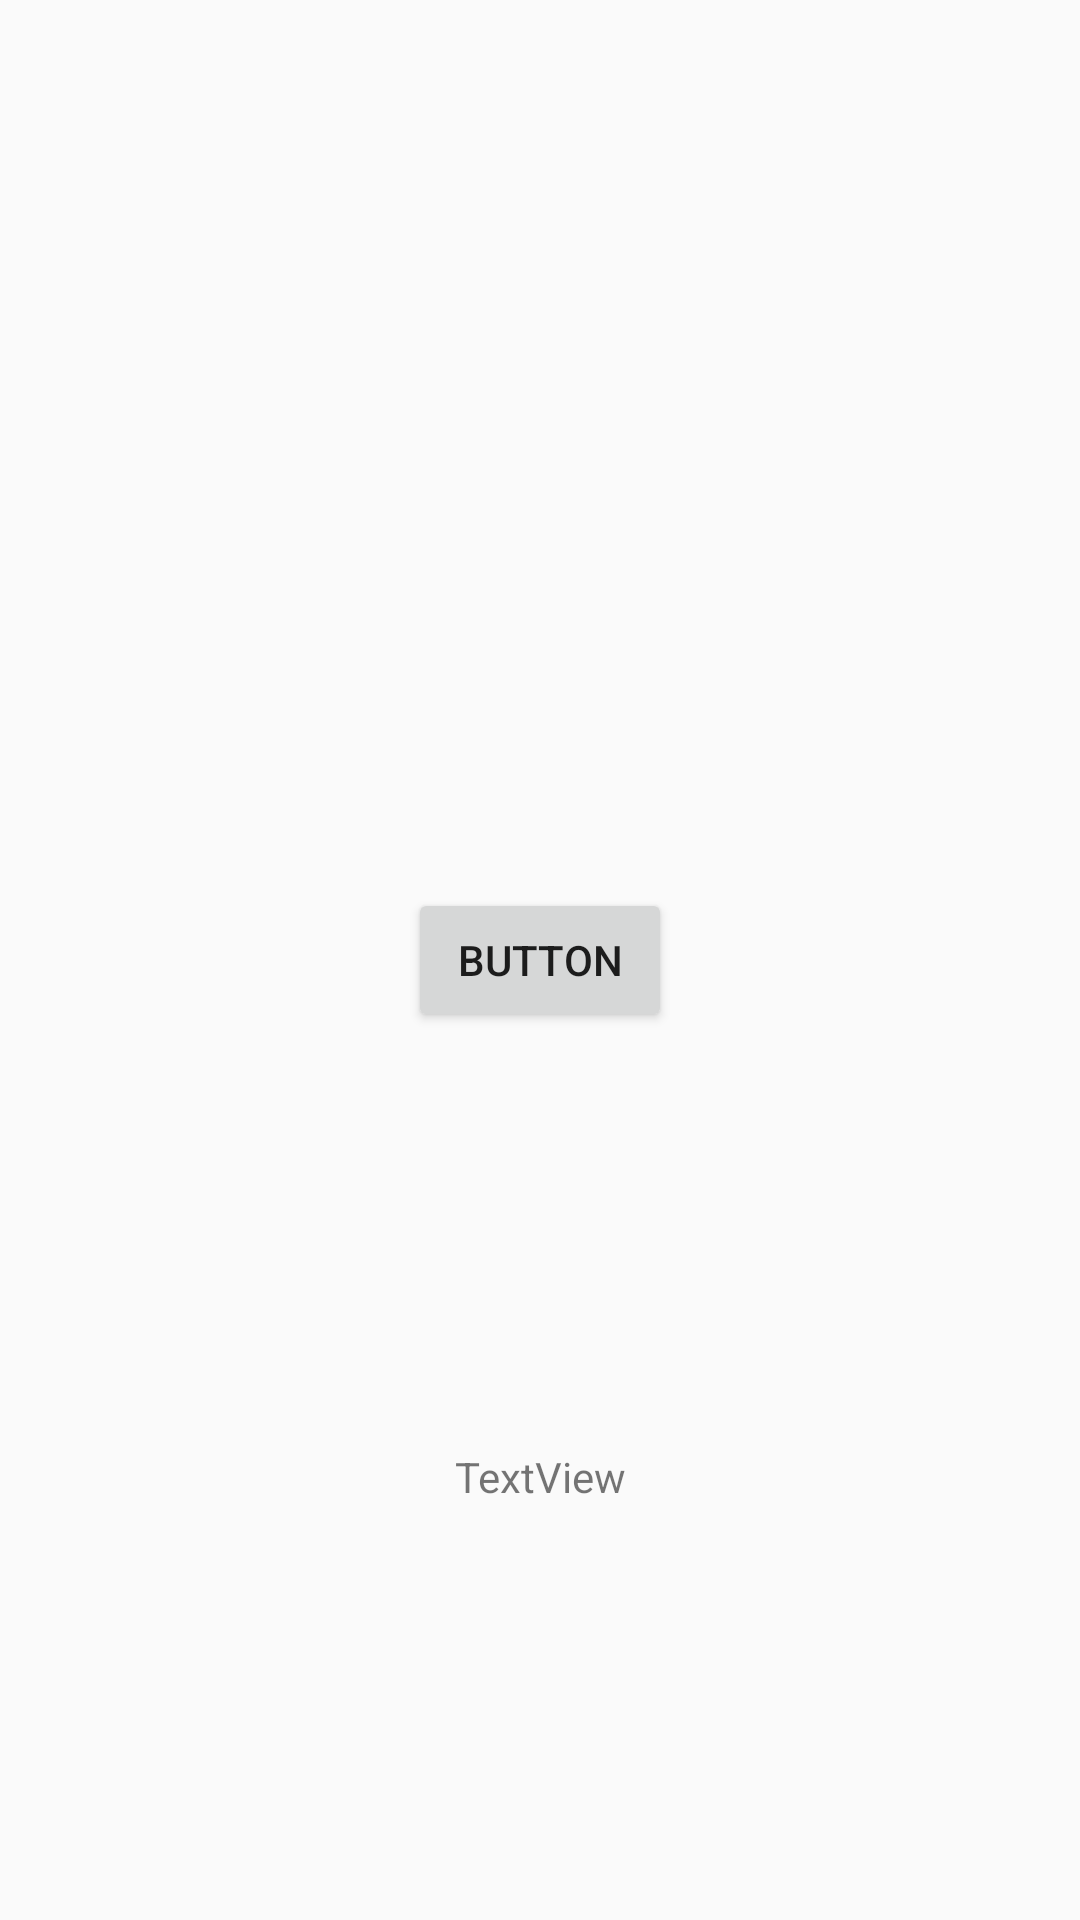

Reconstruct the res/layout file that produces this screen, plus the resources it refers to.
<!-- AndroidManifest.xml: application theme AppTheme -->
<!-- res/layout/activity_test_broad_cast.xml -->
<?xml version="1.0" encoding="utf-8"?>
<androidx.constraintlayout.widget.ConstraintLayout xmlns:android="http://schemas.android.com/apk/res/android"
    xmlns:app="http://schemas.android.com/apk/res-auto"
    xmlns:tools="http://schemas.android.com/tools"
    android:layout_width="match_parent"
    android:layout_height="match_parent"
    tools:context=".test.broadcast.TestBroadCast">

    <TextView
        android:id="@+id/testbroad_textView"
        android:layout_width="wrap_content"
        android:layout_height="wrap_content"
        android:text="TextView"
        app:layout_constraintBottom_toBottomOf="parent"
        app:layout_constraintEnd_toEndOf="parent"
        app:layout_constraintStart_toStartOf="parent"
        app:layout_constraintTop_toBottomOf="@+id/testbroad_button" />

    <Button
        android:id="@+id/testbroad_button"
        android:layout_width="wrap_content"
        android:layout_height="wrap_content"
        android:text="Button"
        app:layout_constraintBottom_toBottomOf="parent"
        app:layout_constraintEnd_toEndOf="parent"
        app:layout_constraintStart_toStartOf="parent"
        app:layout_constraintTop_toTopOf="parent" />
</androidx.constraintlayout.widget.ConstraintLayout>
<!-- resources referenced by this layout -->
<resources>
  <style name="AppTheme" parent="Theme.AppCompat.Light.NoActionBar">
          
          <item name="colorPrimary">@color/colorPrimary</item>
          <item name="colorPrimaryDark">@color/colorPrimaryDark</item>
          <item name="colorAccent">@color/colorAccent</item>
      </style>
  <color name="colorPrimary">#6200EE</color>
  <color name="colorPrimaryDark">#3700B3</color>
  <color name="colorAccent">#03DAC5</color>
</resources>
